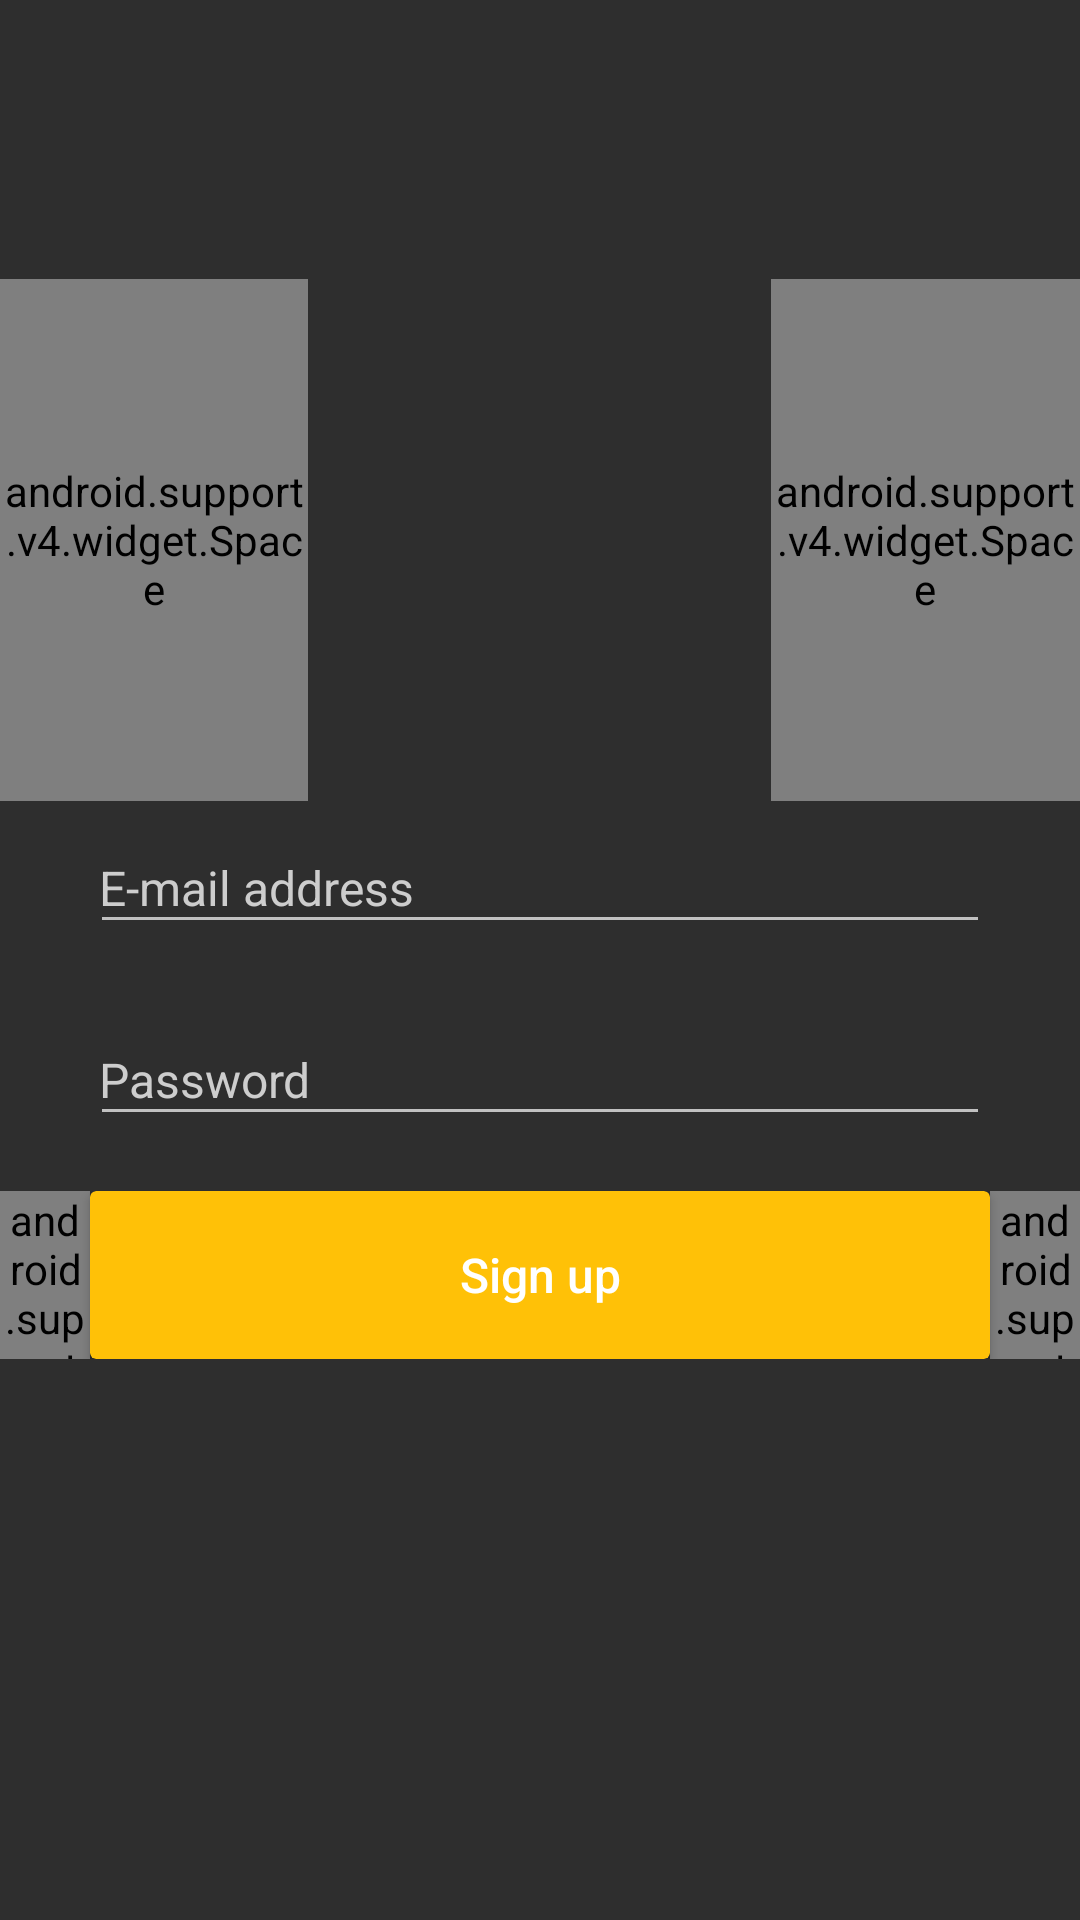

Reconstruct the res/layout file that produces this screen, plus the resources it refers to.
<!-- AndroidManifest.xml: application theme AppTheme -->
<!-- res/layout/fragment_signup.xml -->
<?xml version="1.0" encoding="utf-8"?>
<LinearLayout xmlns:android="http://schemas.android.com/apk/res/android"
    xmlns:app="http://schemas.android.com/apk/res-auto"
    android:layout_width="match_parent"
    android:layout_height="match_parent"
    android:background="#2e2e2e"
    android:gravity="center_horizontal"
    android:orientation="vertical"
    android:weightSum="100">

    <Space
        android:layout_width="match_parent"
        android:layout_height="0dp"
        android:layout_weight="15"/>


    <LinearLayout
        android:layout_width="match_parent"
        android:layout_height="0dp"
        android:layout_weight="28"
        android:weightSum="14"
        android:orientation="horizontal">
        <android.support.v4.widget.Space
            android:layout_width="0dp"
            android:layout_height="match_parent"
            android:layout_weight="4"/>
        <ImageView
            android:id="@+id/aux_logo"
            android:layout_width="0dp"
            android:layout_height="match_parent"
            android:layout_weight="6"/>
        <android.support.v4.widget.Space
            android:layout_width="0dp"
            android:layout_height="match_parent"
            android:layout_weight="4"/>
    </LinearLayout>


    <LinearLayout
        android:layout_width="match_parent"
        android:layout_height="0dp"
        android:layout_marginBottom="8dp"
        android:layout_weight="9"
        android:gravity="center"
        android:weightSum="6">

        <EditText
            android:id="@+id/email_signup_edittext"
            android:layout_width="0dp"
            android:layout_height="wrap_content"
            android:layout_weight="5"
            android:fontFamily="sans-serif"
            android:hint="@string/emailaddress_signup_hint"
            android:imeOptions="actionNext"
            android:inputType="textEmailAddress"
            android:maxLines="1"
            android:paddingBottom="8dp"
            android:paddingStart="3dp"
            android:textColor="#fff"
            android:textColorHint="#cdcdcd"
            android:textSize="@dimen/button_text_size" />

    </LinearLayout>

    <LinearLayout
        android:layout_width="match_parent"
        android:layout_height="0dp"
        android:layout_marginBottom="10dp"
        android:gravity="center"
        android:weightSum="6"
        android:layout_weight="9">

        <EditText
            android:id="@+id/password_signup_edittext"
            android:layout_width="0dp"
            android:layout_height="wrap_content"
            android:layout_weight="5"
            android:fontFamily="sans-serif"
            android:hint="@string/password_signup_hint"
            android:imeOptions="actionDone"
            android:inputType="textPassword"
            android:maxLines="1"
            android:paddingBottom="8dp"
            android:paddingStart="3dp"
            android:textColor="#fff"
            android:textColorHint="#cdcdcd"
            android:textSize="@dimen/button_text_size" />

    </LinearLayout>

    <LinearLayout
        android:layout_width="match_parent"
        android:layout_height="0dp"
        android:weightSum="6"
        android:layout_weight="9">

        <android.support.v4.widget.Space
            android:layout_width="0dp"
            android:layout_height="match_parent"
            android:layout_weight=".5"/>

        <android.support.v7.widget.CardView
            android:id="@+id/aux_signup_button"
            android:layout_width="0dp"
            android:layout_height="match_parent"
            android:layout_weight="5"
            app:cardBackgroundColor="@color/colorAccent"
            app:cardCornerRadius="2dp">

            <TextView
                android:layout_width="match_parent"
                android:layout_height="match_parent"
                android:fontFamily="sans-serif-medium"
                android:gravity="center"
                android:text="@string/signup_button_text"
                android:textColor="#FFF"
                android:textSize="@dimen/button_text_size" />

        </android.support.v7.widget.CardView>

        <android.support.v4.widget.Space
            android:layout_width="0dp"
            android:layout_height="match_parent"
            android:layout_weight=".5"/>

    </LinearLayout>

</LinearLayout>
<!-- resources referenced by this layout -->
<resources>
  <color name="colorAccent">#FFC107</color>
  <dimen name="button_text_size">16sp</dimen>
  <string name="emailaddress_signup_hint">E-mail address</string>
  <string name="password_signup_hint">Password</string>
  <string name="signup_button_text">Sign up</string>
  <style name="AppTheme" parent="Theme.AppCompat.NoActionBar">
          
          <item name="windowNoTitle">true</item>
          <item name="windowActionBar">false</item>
          <item name="android:windowActionBarOverlay">true</item>
          <item name="colorPrimary">@color/colorPrimary</item>
          <item name="colorPrimaryDark">@color/sapphire</item>
          <item name="colorAccent">@color/colorAccent</item>
      </style>
  <color name="colorPrimary">#009688</color>
  <color name="sapphire">#009688</color>
</resources>
